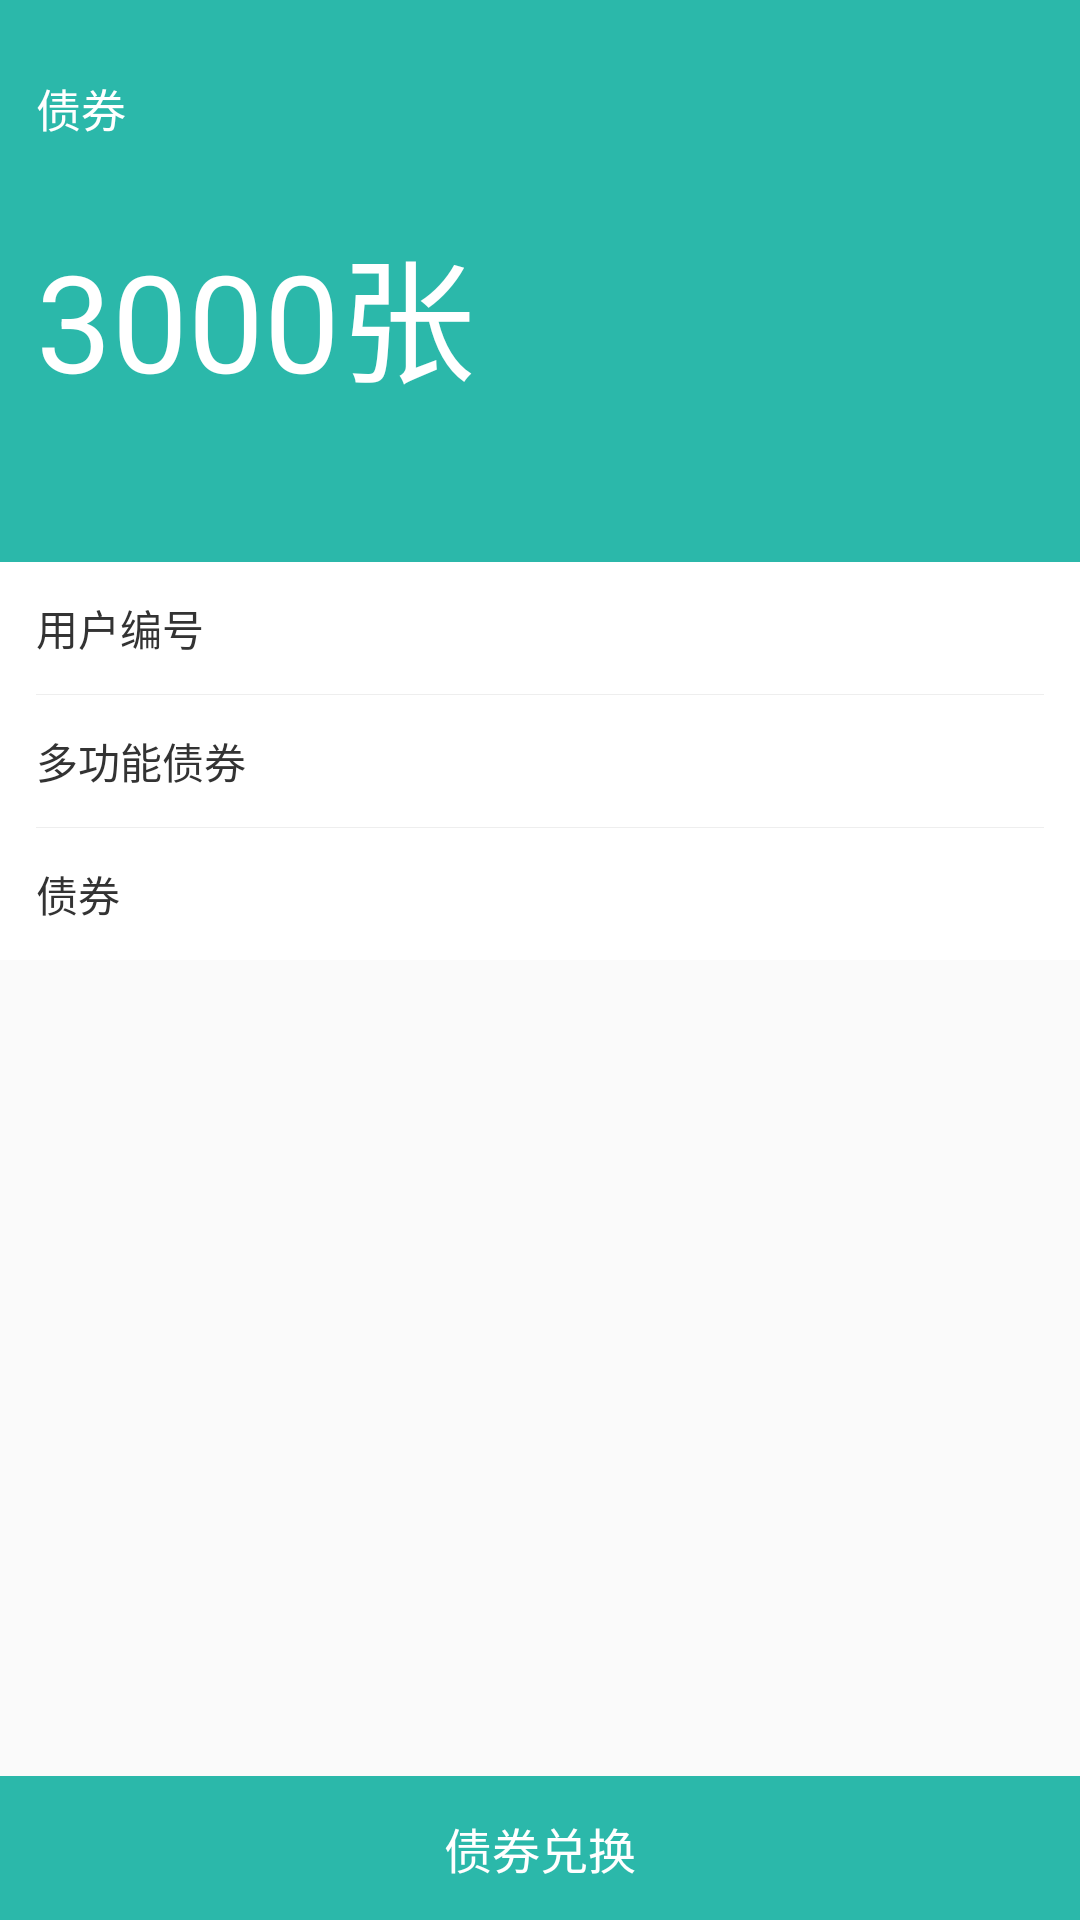

Produce the Android XML layout that renders to this screen, including the resource entries it uses.
<!-- AndroidManifest.xml: application theme AppTheme -->
<!-- res/layout/act_bond_exchange.xml -->
<?xml version="1.0" encoding="utf-8"?>
<RelativeLayout xmlns:android="http://schemas.android.com/apk/res/android"
              android:layout_width="match_parent"
              android:layout_height="match_parent"
              android:orientation="vertical">

	<LinearLayout
		android:id="@+id/bond_account_ll"
		android:layout_width="match_parent"
		android:layout_height="wrap_content"
		android:background="@color/primary_color"
		android:orientation="vertical"
		android:paddingEnd="12dp"
		android:paddingStart="12dp">

		<TextView
			android:layout_width="match_parent"
			android:layout_height="wrap_content"
			android:layout_marginTop="25dp"
			android:text="@string/bond"
			android:textColor="@color/white"
			android:textSize="15sp"/>

		<TextView
			android:id="@+id/bond_account"
			android:layout_width="match_parent"
			android:layout_height="wrap_content"
			android:layout_marginBottom="50dp"
			android:layout_marginTop="25dp"
			android:text="3000张"
			android:textColor="@color/white"
			android:textSize="45sp"/>
	</LinearLayout>
	<LinearLayout
		android:layout_width="match_parent"
		android:layout_height="wrap_content"
		android:orientation="vertical"
		android:background="@color/white"
		android:paddingStart="12dp"
		android:layout_below="@+id/bond_account_ll"
		android:paddingEnd="12dp">
		<RelativeLayout
			android:layout_width="match_parent"
			android:layout_height="44dp">

			<TextView
				android:layout_width="wrap_content"
				android:layout_height="match_parent"
				android:gravity="center_vertical"
				android:text="@string/register_usernumber_text"
				android:textColor="@color/middle_gray"
				android:textSize="14sp"/>

			<TextView
				android:id="@+id/bond_usercode"
				android:layout_width="wrap_content"
				android:layout_height="match_parent"
				android:layout_alignParentEnd="true"
				android:gravity="center_vertical"
				android:textColor="@color/middle_gray"
				android:textSize="14sp"/>
		</RelativeLayout>

		<View style="@style/person_split_match"/>

		<LinearLayout
			android:layout_width="match_parent"
			android:layout_height="44dp">

			<TextView
				android:layout_width="wrap_content"
				android:layout_height="match_parent"
				android:gravity="center_vertical"
				android:text="@string/bond_multi_function"
				android:textColor="@color/middle_gray"
				android:textSize="14sp"/>

			<EditText
				android:id="@+id/bond_multi_function"
				android:layout_width="0dp"
				android:layout_height="match_parent"
				android:layout_marginEnd="0dp"
				android:layout_marginStart="20dp"
				android:layout_weight="1"
				android:background="@null"
				android:ellipsize="end"
				android:gravity="center_vertical|end"
				android:maxLines="1"
				android:textColor="@color/middle_gray"
				android:textSize="14sp"/>
		</LinearLayout>

		<View style="@style/person_split_match"/>
		<RelativeLayout
			android:layout_width="match_parent"
			android:layout_height="44dp">

			<TextView
				android:layout_width="wrap_content"
				android:layout_height="match_parent"
				android:gravity="center_vertical"
				android:text="@string/bond"
				android:textColor="@color/middle_gray"
				android:textSize="14sp"/>

			<TextView
				android:id="@+id/bond_bond"
				android:layout_width="wrap_content"
				android:layout_height="match_parent"
				android:layout_alignParentEnd="true"
				android:gravity="center_vertical"
				android:textColor="@color/middle_gray"
				android:textSize="14sp"/>
		</RelativeLayout>
	</LinearLayout>
	<TextView
		android:id="@+id/bond_exchange"
		android:layout_width="match_parent"
		android:layout_height="48dp"
		android:layout_alignParentBottom="true"
		android:background="@color/primary_color"
		android:gravity="center"
		android:text="@string/bond_exchange"
		android:textColor="@color/white"
		android:textSize="16sp"/>
</RelativeLayout>
<!-- resources referenced by this layout -->
<resources>
  <color name="middle_gray">#333333</color>
  <color name="primary_color">#2BB8AA</color>
  <string name="bond">债券</string>
  <string name="bond_exchange">债券兑换</string>
  <string name="bond_multi_function">多功能债券</string>
  <string name="register_usernumber_text">用户编号</string>
  <style name="person_split_match">
  		<item name="android:layout_width">match_parent</item>
  		<item name="android:layout_height">1px</item>
  		<item name="android:background">@color/spilt_line</item>
  	</style>
  <style name="AppTheme" parent="Theme.AppCompat.Light.NoActionBar">
  		
  		<item name="colorPrimary">@color/common_bg</item>
  		<item name="colorPrimaryDark">@color/primary_color</item>
  		<item name="colorAccent">@color/colorAccent</item>
  	</style>
  <color name="spilt_line">#EEEEEE</color>
  <color name="common_bg">#F2F2F2</color>
  <color name="colorAccent">#2BB8AA</color>
  <!-- not gathered from this repository: default colours our renderer supplied (Android Studio template values) -->
  <color name="white">#FFFFFFFF</color>
</resources>
